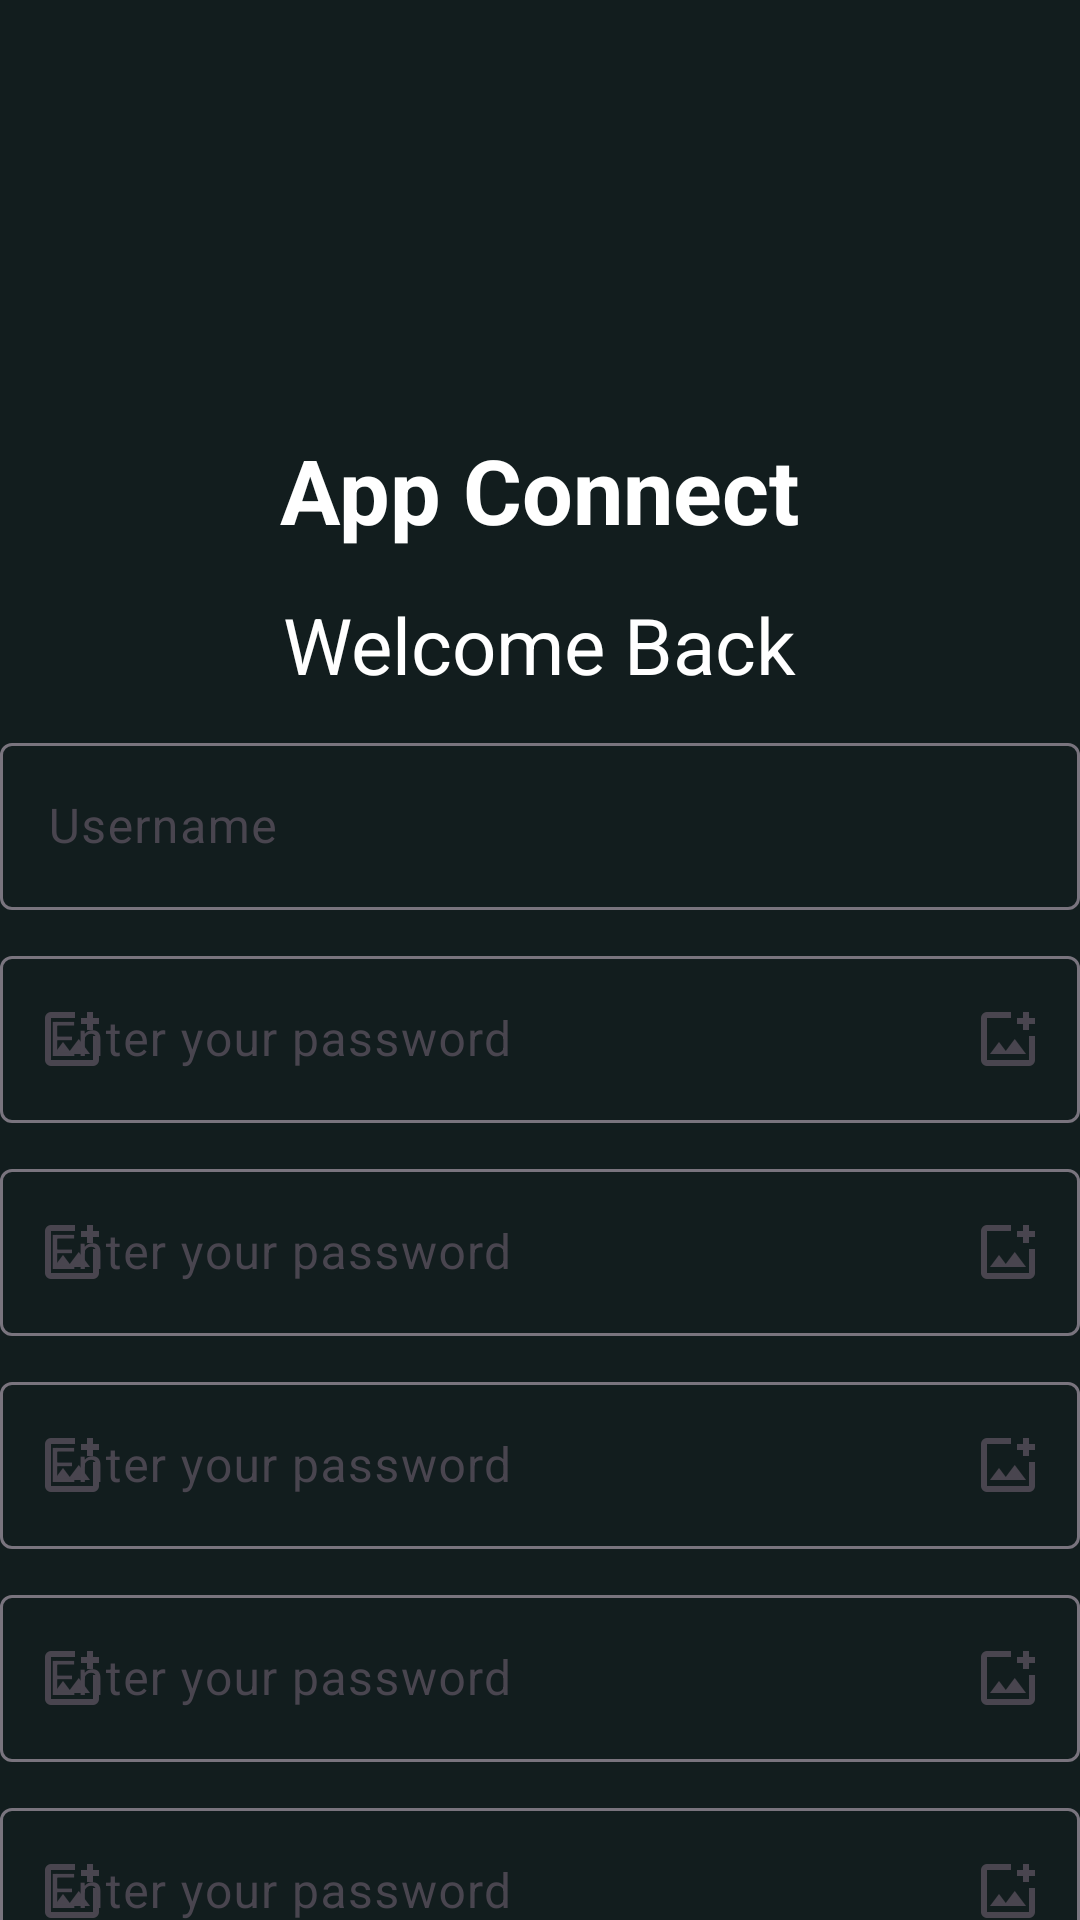

Reconstruct the res/layout file that produces this screen, plus the resources it refers to.
<!-- AndroidManifest.xml: application theme Theme.Demom14 -->
<!-- res/layout/activity_login.xml -->
<?xml version="1.0" encoding="utf-8"?>
<androidx.core.widget.NestedScrollView xmlns:android="http://schemas.android.com/apk/res/android"
    xmlns:app="http://schemas.android.com/apk/res-auto"
    xmlns:tools="http://schemas.android.com/tools"
    android:id="@+id/main"
    android:background="@color/bg_color"
    android:layout_width="match_parent"
    android:layout_height="match_parent"
    tools:context=".activities.LoginActivity">

    <LinearLayout
        android:layout_width="match_parent"
        android:layout_height="wrap_content"
        android:orientation="vertical"
        android:gravity="center">
        <com.google.android.material.imageview.ShapeableImageView
            android:id="@+id/imgLogo"
            android:layout_width="120dp"
            android:layout_height="120dp"
            android:src="@drawable/logo"
            app:shapeAppearance="@style/circle_shape"
            android:layout_marginTop="15dp"/>

        <TextView
            android:id="@+id/tvAppName"
            android:layout_width="wrap_content"
            android:layout_height="wrap_content"
            android:text="App Connect"
            android:textSize="30sp"
            android:textStyle="bold"
            android:textColor="@color/white"
            android:layout_marginTop="8dp"/>

        <TextView
            android:id="@+id/tvWelcomeBack"
            android:layout_width="wrap_content"
            android:layout_height="wrap_content"
            android:text="Welcome Back"
            android:textSize="26sp"
            android:textColor="@color/white"
            android:layout_marginTop="14dp"/>

        <com.google.android.material.textfield.TextInputLayout
            android:id="@+id/txtusernameLayout"
            android:layout_width="match_parent"
            android:layout_height="wrap_content"
            app:startIconDrawable="@drawable/username_24"
            android:hint="Username"
            android:layout_marginTop="10dp"
            >
            <com.google.android.material.textfield.TextInputEditText
                android:id="@+id/txtUsername"
                android:layout_width="match_parent"
                android:layout_height="wrap_content"
                android:inputType="text"
                android:maxLines="1"
                android:textColor="@color/white"
                />
        </com.google.android.material.textfield.TextInputLayout>

        <com.google.android.material.textfield.TextInputLayout
            android:id="@+id/txtPasswordLayout"
            android:layout_width="match_parent"
            android:layout_height="wrap_content"
            app:startIconDrawable="@drawable/outline_add_photo_alternate_24"
            app:endIconDrawable="@drawable/outline_add_photo_alternate_24"
            app:endIconMode="password_toggle"
            android:hint="@string/enter_your_password"
            android:layout_marginTop="10dp"
            >
            <com.google.android.material.textfield.TextInputEditText
                android:id="@+id/txtPassword"
                android:layout_width="match_parent"
                android:layout_height="wrap_content"
                android:inputType="textPassword"
                android:maxLines="1"
                android:textColor="@color/white"
                />
        </com.google.android.material.textfield.TextInputLayout>

        <com.google.android.material.textfield.TextInputLayout
            android:layout_width="match_parent"
            android:layout_height="wrap_content"
            app:startIconDrawable="@drawable/outline_add_photo_alternate_24"
            app:endIconDrawable="@drawable/outline_add_photo_alternate_24"
            app:endIconMode="password_toggle"
            android:hint="@string/enter_your_password"
            android:layout_marginTop="10dp"
            >
            <com.google.android.material.textfield.TextInputEditText
                android:layout_width="match_parent"
                android:layout_height="wrap_content"
                android:inputType="textPassword"
                android:maxLines="1"
                android:textColor="@color/white"
                />
        </com.google.android.material.textfield.TextInputLayout>

        <com.google.android.material.textfield.TextInputLayout
            android:layout_width="match_parent"
            android:layout_height="wrap_content"
            app:startIconDrawable="@drawable/outline_add_photo_alternate_24"
            app:endIconDrawable="@drawable/outline_add_photo_alternate_24"
            app:endIconMode="password_toggle"
            android:hint="@string/enter_your_password"
            android:layout_marginTop="10dp"
            >
            <com.google.android.material.textfield.TextInputEditText
                android:layout_width="match_parent"
                android:layout_height="wrap_content"
                android:inputType="textPassword"
                android:maxLines="1"
                android:textColor="@color/white"
                />
        </com.google.android.material.textfield.TextInputLayout>

        <com.google.android.material.textfield.TextInputLayout
            android:layout_width="match_parent"
            android:layout_height="wrap_content"
            app:startIconDrawable="@drawable/outline_add_photo_alternate_24"
            app:endIconDrawable="@drawable/outline_add_photo_alternate_24"
            app:endIconMode="password_toggle"
            android:hint="@string/enter_your_password"
            android:layout_marginTop="10dp"
            >
            <com.google.android.material.textfield.TextInputEditText
                android:layout_width="match_parent"
                android:layout_height="wrap_content"
                android:inputType="textPassword"
                android:maxLines="1"
                android:textColor="@color/white"
                />
        </com.google.android.material.textfield.TextInputLayout>

        <com.google.android.material.textfield.TextInputLayout
            android:layout_width="match_parent"
            android:layout_height="wrap_content"
            app:startIconDrawable="@drawable/outline_add_photo_alternate_24"
            app:endIconDrawable="@drawable/outline_add_photo_alternate_24"
            app:endIconMode="password_toggle"
            android:hint="@string/enter_your_password"
            android:layout_marginTop="10dp"
            >
            <com.google.android.material.textfield.TextInputEditText
                android:layout_width="match_parent"
                android:layout_height="wrap_content"
                android:inputType="textPassword"
                android:maxLines="1"
                android:textColor="@color/white"
                />
        </com.google.android.material.textfield.TextInputLayout>

        <com.google.android.material.textfield.TextInputLayout
            android:layout_width="match_parent"
            android:layout_height="wrap_content"
            app:startIconDrawable="@drawable/outline_add_photo_alternate_24"
            app:endIconDrawable="@drawable/outline_add_photo_alternate_24"
            app:endIconMode="password_toggle"
            android:hint="@string/enter_your_password"
            android:layout_marginTop="10dp"
            >
            <com.google.android.material.textfield.TextInputEditText
                android:layout_width="match_parent"
                android:layout_height="wrap_content"
                android:inputType="textPassword"
                android:maxLines="1"
                android:textColor="@color/white"
                />
        </com.google.android.material.textfield.TextInputLayout>

        <com.google.android.material.textfield.TextInputLayout
            android:layout_width="match_parent"
            android:layout_height="wrap_content"
            app:startIconDrawable="@drawable/outline_add_photo_alternate_24"
            app:endIconDrawable="@drawable/outline_add_photo_alternate_24"
            app:endIconMode="password_toggle"
            android:hint="@string/enter_your_password"
            android:layout_marginTop="10dp"
            >
            <com.google.android.material.textfield.TextInputEditText
                android:layout_width="match_parent"
                android:layout_height="wrap_content"
                android:inputType="textPassword"
                android:maxLines="1"
                android:textColor="@color/white"
                />
        </com.google.android.material.textfield.TextInputLayout>

        <com.google.android.material.textfield.TextInputLayout
            android:layout_width="match_parent"
            android:layout_height="wrap_content"
            app:startIconDrawable="@drawable/outline_add_photo_alternate_24"
            app:endIconDrawable="@drawable/outline_add_photo_alternate_24"
            app:endIconMode="password_toggle"
            android:hint="@string/enter_your_password"
            android:layout_marginTop="10dp"
            >
            <com.google.android.material.textfield.TextInputEditText
                android:layout_width="match_parent"
                android:layout_height="wrap_content"
                android:inputType="textPassword"
                android:maxLines="1"
                android:textColor="@color/white"
                />
        </com.google.android.material.textfield.TextInputLayout>

        <Button
            android:id="@+id/btnLogin"
            android:layout_width="match_parent"
            android:layout_height="wrap_content"
            android:text="Login"
            android:layout_marginTop="15dp"
            android:enabled="false"
            android:backgroundTint="@color/button_state_color"/>

        <Button
            android:id="@+id/btnBack"
            android:layout_width="match_parent"
            android:layout_height="wrap_content"
            android:text="Back"
            android:layout_marginTop="15dp"
            android:backgroundTint="@color/button_state_color"/>
    </LinearLayout>
</androidx.core.widget.NestedScrollView>
<!-- resources referenced by this layout -->
<resources>
  <color name="bg_color">#121d1e</color>
  <color name="white">#FFFFFFFF</color>
  <!-- drawable outline_add_photo_alternate_24 (drawable) -->
  <vector xmlns:android="http://schemas.android.com/apk/res/android" android:height="24dp" android:tint="#FF0000" android:viewportHeight="960" android:viewportWidth="960" android:width="24dp">
        
      <path android:fillColor="@android:color/white" android:pathData="M480,480Q480,480 480,480Q480,480 480,480L480,480Q480,480 480,480Q480,480 480,480L480,480Q480,480 480,480Q480,480 480,480L480,480Q480,480 480,480Q480,480 480,480L480,480Q480,480 480,480Q480,480 480,480Q480,480 480,480Q480,480 480,480ZM200,840Q167,840 143.5,816.5Q120,793 120,760L120,200Q120,167 143.5,143.5Q167,120 200,120L520,120Q520,137 520,157Q520,177 520,200L200,200Q200,200 200,200Q200,200 200,200L200,760Q200,760 200,760Q200,760 200,760L760,760Q760,760 760,760Q760,760 760,760L760,440Q783,440 803,440Q823,440 840,440L840,760Q840,793 816.5,816.5Q793,840 760,840L200,840ZM240,680L720,680L570,480L450,640L360,520L240,680ZM680,360L680,280L600,280L600,200L680,200L680,120L760,120L760,200L840,200L840,280L760,280L760,360L680,360Z"/>
      
  </vector>
  <string name="enter_your_password">Enter your password</string>
  <style name="circle_shape">
          <item name="cornerSize">50%</item>
      </style>
  <style name="Theme.Demom14" parent="Base.Theme.Demom14" />
  <style name="Base.Theme.Demom14" parent="Theme.Material3.DayNight.NoActionBar">
          
           <item name="colorPrimary">@color/primary</item>
      </style>
  <color name="primary">#68b5b4</color>
</resources>
